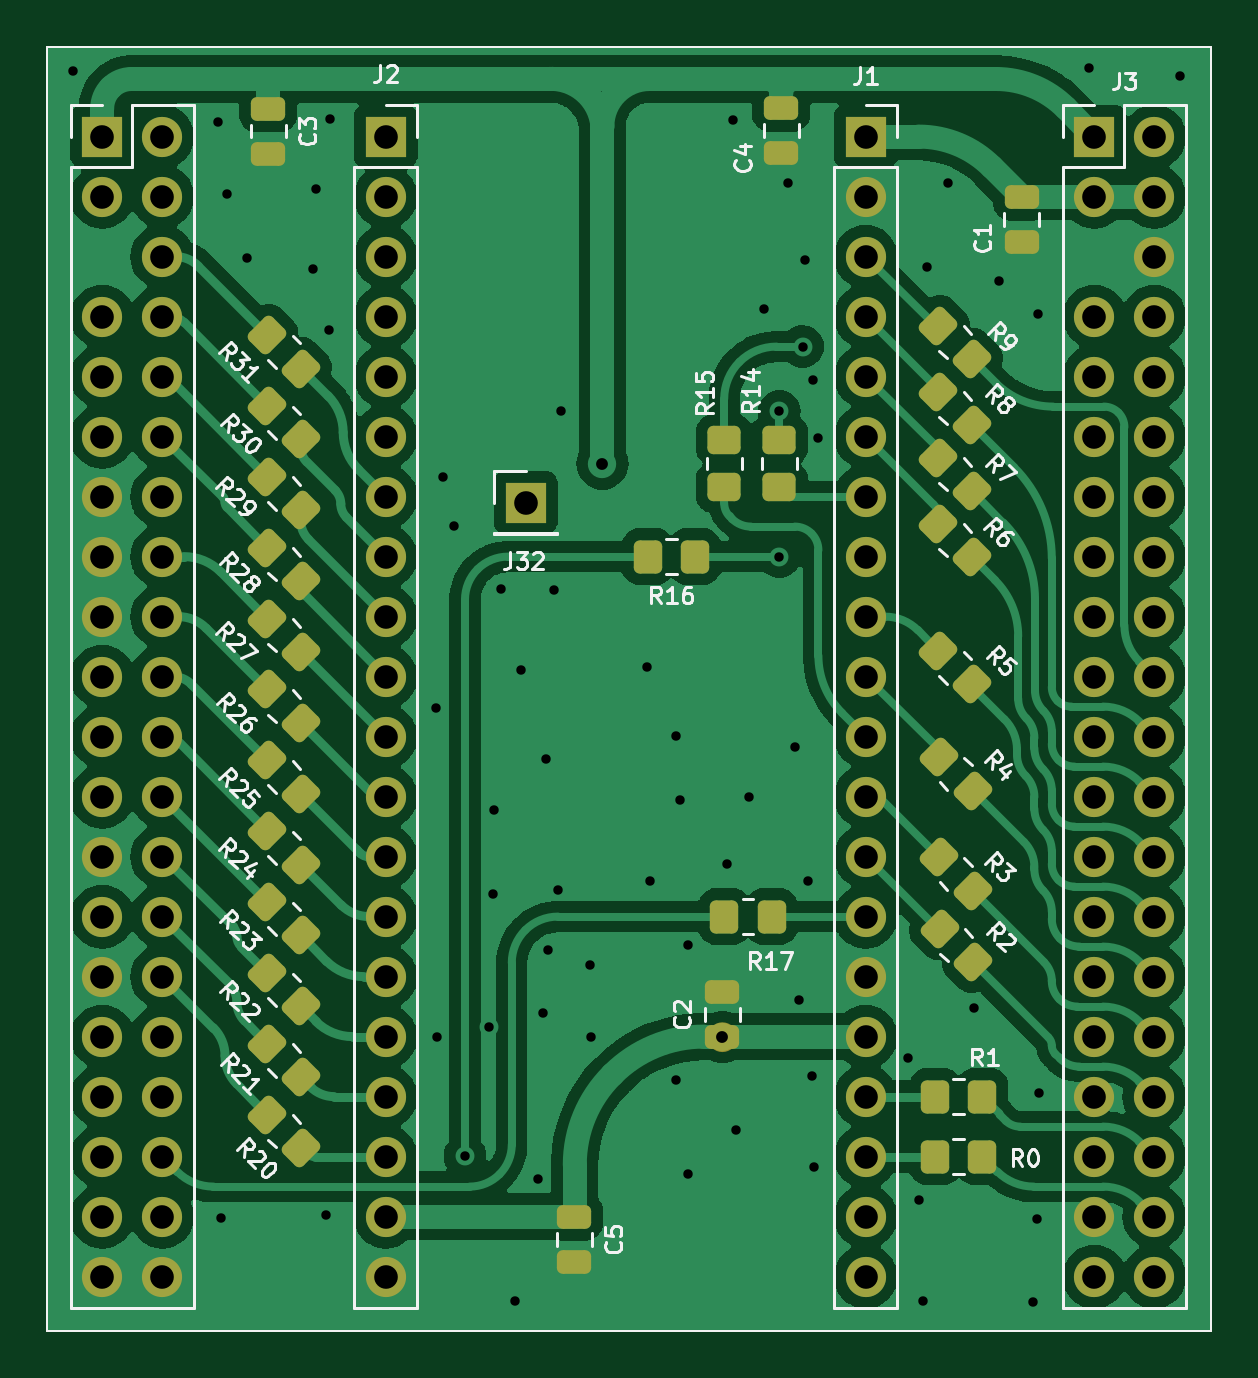
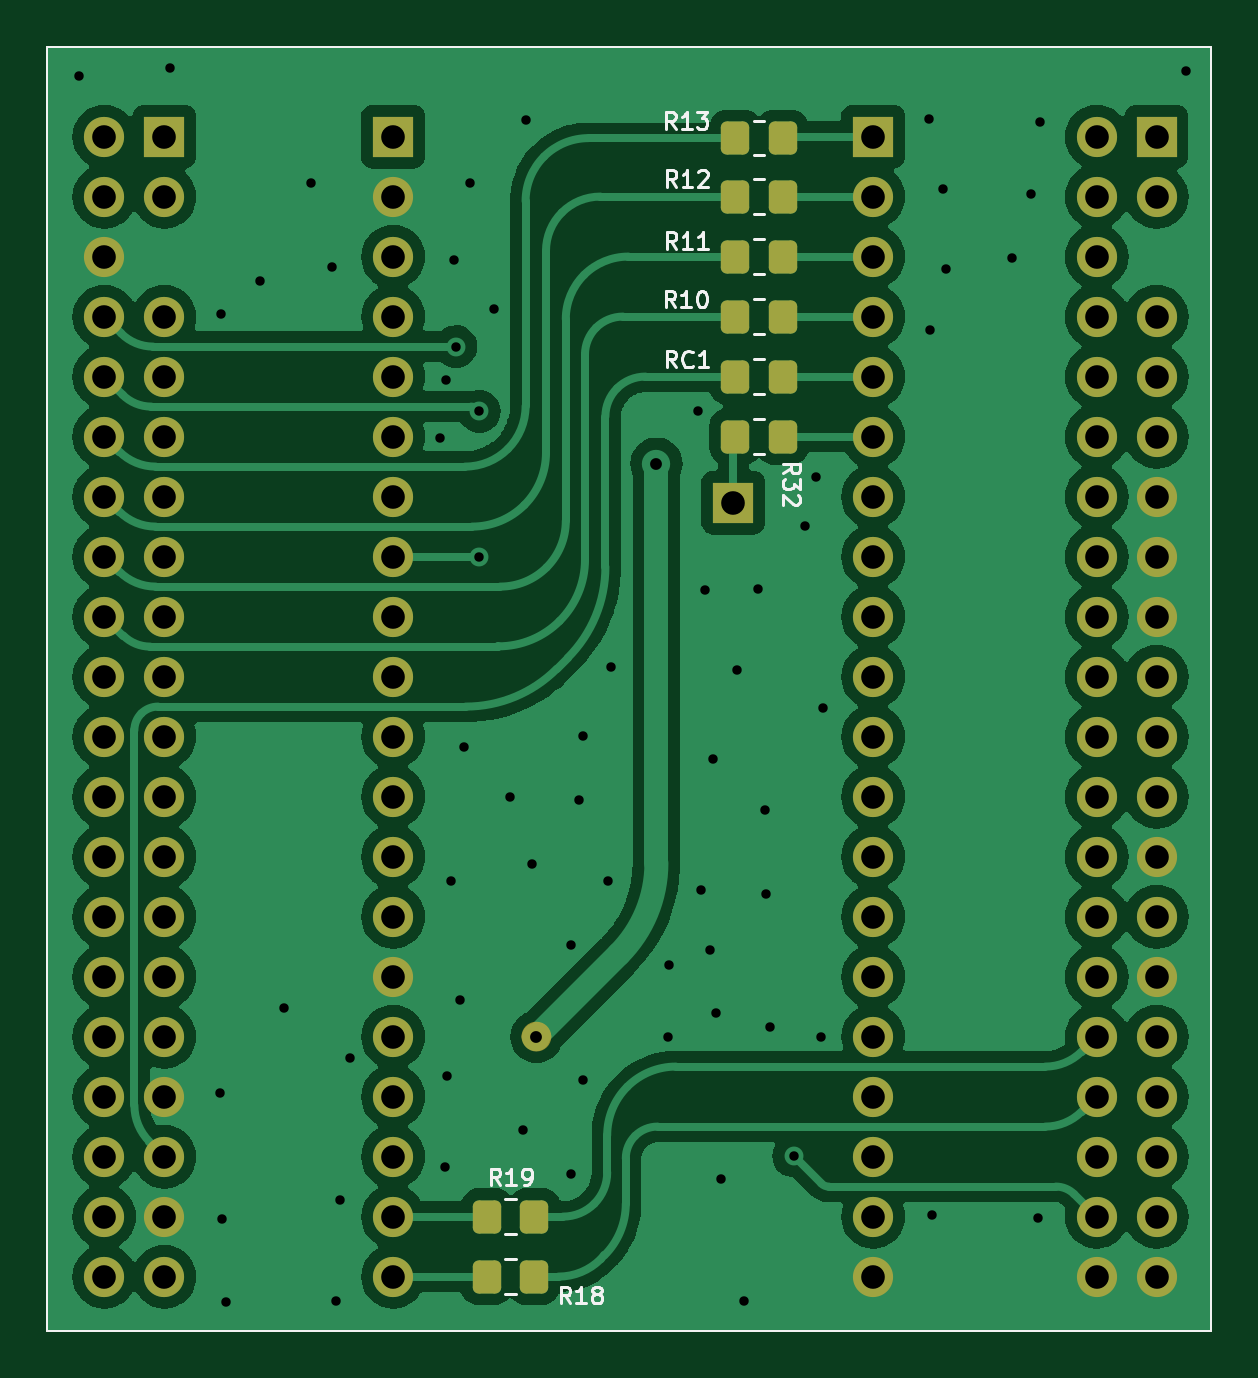
Circuit board: 9 layer files. Board 49.3 x 54.4 mm.
- bottom_copper: fx3_tn20k_adapter-B_Cu.gbr (124791 bytes)
- bottom_mask: fx3_tn20k_adapter-B_Mask.gbr (5477 bytes)
- bottom_silk: fx3_tn20k_adapter-B_Silkscreen.gbr (14919 bytes)
- outline: fx3_tn20k_adapter-Edge_Cuts.gbr (739 bytes)
- top_copper: fx3_tn20k_adapter-F_Cu.gbr (141359 bytes)
- top_mask: fx3_tn20k_adapter-F_Mask.gbr (7693 bytes)
- top_silk: fx3_tn20k_adapter-F_Silkscreen.gbr (55353 bytes)
- drill: fx3_tn20k_adapter-NPTH.drl (309 bytes)
- drill: fx3_tn20k_adapter-PTH.drl (3052 bytes)

=== bottom_copper: fx3_tn20k_adapter-B_Cu.gbr (124791 bytes, source omitted) ===
=== bottom_mask: fx3_tn20k_adapter-B_Mask.gbr ===
%TF.GenerationSoftware,KiCad,Pcbnew,8.0.5-8.0.5-0~ubuntu24.04.1*%
%TF.CreationDate,2024-09-16T22:52:31+02:00*%
%TF.ProjectId,fx3_tn20k_adapter,6678335f-746e-4323-906b-5f6164617074,0.0.1*%
%TF.SameCoordinates,Original*%
%TF.FileFunction,Soldermask,Bot*%
%TF.FilePolarity,Negative*%
%FSLAX46Y46*%
G04 Gerber Fmt 4.6, Leading zero omitted, Abs format (unit mm)*
G04 Created by KiCad (PCBNEW 8.0.5-8.0.5-0~ubuntu24.04.1) date 2024-09-16 22:52:31*
%MOMM*%
%LPD*%
G01*
G04 APERTURE LIST*
G04 Aperture macros list*
%AMRoundRect*
0 Rectangle with rounded corners*
0 $1 Rounding radius*
0 $2 $3 $4 $5 $6 $7 $8 $9 X,Y pos of 4 corners*
0 Add a 4 corners polygon primitive as box body*
4,1,4,$2,$3,$4,$5,$6,$7,$8,$9,$2,$3,0*
0 Add four circle primitives for the rounded corners*
1,1,$1+$1,$2,$3*
1,1,$1+$1,$4,$5*
1,1,$1+$1,$6,$7*
1,1,$1+$1,$8,$9*
0 Add four rect primitives between the rounded corners*
20,1,$1+$1,$2,$3,$4,$5,0*
20,1,$1+$1,$4,$5,$6,$7,0*
20,1,$1+$1,$6,$7,$8,$9,0*
20,1,$1+$1,$8,$9,$2,$3,0*%
G04 Aperture macros list end*
%ADD10C,0.625000*%
%ADD11R,1.700000X1.700000*%
%ADD12O,1.700000X1.700000*%
%ADD13RoundRect,0.250000X-0.350000X-0.450000X0.350000X-0.450000X0.350000X0.450000X-0.350000X0.450000X0*%
%ADD14RoundRect,0.250000X0.350000X0.450000X-0.350000X0.450000X-0.350000X-0.450000X0.350000X-0.450000X0*%
%TA.AperFunction,Profile*%
%ADD15C,0.100000*%
%TD*%
G04 APERTURE END LIST*
D10*
X186367500Y-110490000D02*
G75*
G02*
X185742500Y-110490000I-312500J0D01*
G01*
X185742500Y-110490000D02*
G75*
G02*
X186367500Y-110490000I312500J0D01*
G01*
D11*
%TO.C,J3*%
X201803000Y-72390000D03*
D12*
X204343000Y-72390000D03*
X201803000Y-74930000D03*
X204343000Y-74930000D03*
X204343000Y-77470000D03*
X201803000Y-80010000D03*
X204343000Y-80010000D03*
X201803000Y-82550000D03*
X204343000Y-82550000D03*
X201803000Y-85090000D03*
X204343000Y-85090000D03*
X201803000Y-87630000D03*
X204343000Y-87630000D03*
X201803000Y-90170000D03*
X204343000Y-90170000D03*
X201803000Y-92710000D03*
X204343000Y-92710000D03*
X201803000Y-95250000D03*
X204343000Y-95250000D03*
X201803000Y-97790000D03*
X204343000Y-97790000D03*
X201803000Y-100330000D03*
X204343000Y-100330000D03*
X201803000Y-102870000D03*
X204343000Y-102870000D03*
X201803000Y-105410000D03*
X204343000Y-105410000D03*
X201803000Y-107950000D03*
X204343000Y-107950000D03*
X201803000Y-110490000D03*
X204343000Y-110490000D03*
X201803000Y-113030000D03*
X204343000Y-113030000D03*
X201803000Y-115570000D03*
X204343000Y-115570000D03*
X201803000Y-118110000D03*
X204343000Y-118110000D03*
X201803000Y-120650000D03*
X204343000Y-120650000D03*
%TD*%
D11*
%TO.C,J2*%
X171803000Y-72390000D03*
D12*
X171803000Y-74930000D03*
X171803000Y-77470000D03*
X171803000Y-80010000D03*
X171803000Y-82550000D03*
X171803000Y-85090000D03*
X171803000Y-87630000D03*
X171803000Y-90170000D03*
X171803000Y-92710000D03*
X171803000Y-95250000D03*
X171803000Y-97790000D03*
X171803000Y-100330000D03*
X171803000Y-102870000D03*
X171803000Y-105410000D03*
X171803000Y-107950000D03*
X171803000Y-110490000D03*
X171803000Y-113030000D03*
X171803000Y-115570000D03*
X171803000Y-118110000D03*
X171803000Y-120650000D03*
%TD*%
D11*
%TO.C,J32*%
X177723800Y-87884000D03*
%TD*%
%TO.C,J1*%
X192123000Y-72390000D03*
D12*
X192123000Y-74930000D03*
X192123000Y-77470000D03*
X192123000Y-80010000D03*
X192123000Y-82550000D03*
X192123000Y-85090000D03*
X192123000Y-87630000D03*
X192123000Y-90170000D03*
X192123000Y-92710000D03*
X192123000Y-95250000D03*
X192123000Y-97790000D03*
X192123000Y-100330000D03*
X192123000Y-102870000D03*
X192123000Y-105410000D03*
X192123000Y-107950000D03*
X192123000Y-110490000D03*
X192123000Y-113030000D03*
X192123000Y-115570000D03*
X192123000Y-118110000D03*
X192123000Y-120650000D03*
%TD*%
D11*
%TO.C,J4*%
X159800000Y-72390000D03*
D12*
X162340000Y-72390000D03*
X159800000Y-74930000D03*
X162340000Y-74930000D03*
X162340000Y-77470000D03*
X159800000Y-80010000D03*
X162340000Y-80010000D03*
X159800000Y-82550000D03*
X162340000Y-82550000D03*
X159800000Y-85090000D03*
X162340000Y-85090000D03*
X159800000Y-87630000D03*
X162340000Y-87630000D03*
X159800000Y-90170000D03*
X162340000Y-90170000D03*
X159800000Y-92710000D03*
X162340000Y-92710000D03*
X159800000Y-95250000D03*
X162340000Y-95250000D03*
X159800000Y-97790000D03*
X162340000Y-97790000D03*
X159800000Y-100330000D03*
X162340000Y-100330000D03*
X159800000Y-102870000D03*
X162340000Y-102870000D03*
X159800000Y-105410000D03*
X162340000Y-105410000D03*
X159800000Y-107950000D03*
X162340000Y-107950000D03*
X159800000Y-110490000D03*
X162340000Y-110490000D03*
X159800000Y-113030000D03*
X162340000Y-113030000D03*
X159800000Y-115570000D03*
X162340000Y-115570000D03*
X159800000Y-118110000D03*
X162340000Y-118110000D03*
X159800000Y-120650000D03*
X162340000Y-120650000D03*
%TD*%
D13*
%TO.C,R10*%
X175631600Y-80010000D03*
X177631600Y-80010000D03*
%TD*%
%TO.C,R13*%
X175631000Y-72454000D03*
X177631000Y-72454000D03*
%TD*%
%TO.C,R32*%
X175631600Y-85090000D03*
X177631600Y-85090000D03*
%TD*%
%TO.C,RC1*%
X175631600Y-82550000D03*
X177631600Y-82550000D03*
%TD*%
D14*
%TO.C,R18*%
X188163200Y-120650000D03*
X186163200Y-120650000D03*
%TD*%
%TO.C,R19*%
X188137800Y-118110000D03*
X186137800Y-118110000D03*
%TD*%
D13*
%TO.C,R11*%
X175631600Y-77470000D03*
X177631600Y-77470000D03*
%TD*%
%TO.C,R12*%
X175631600Y-74930000D03*
X177631600Y-74930000D03*
%TD*%
D15*
X157480000Y-122936000D02*
X157480000Y-68580000D01*
X206756000Y-122936000D02*
X206756000Y-68580000D01*
X157480000Y-122936000D02*
X206756000Y-122936000D01*
X206756000Y-68580000D02*
X157480000Y-68580000D01*
M02*

=== bottom_silk: fx3_tn20k_adapter-B_Silkscreen.gbr (14919 bytes, source omitted) ===
=== outline: fx3_tn20k_adapter-Edge_Cuts.gbr ===
%TF.GenerationSoftware,KiCad,Pcbnew,8.0.5-8.0.5-0~ubuntu24.04.1*%
%TF.CreationDate,2024-09-16T22:52:31+02:00*%
%TF.ProjectId,fx3_tn20k_adapter,6678335f-746e-4323-906b-5f6164617074,0.0.1*%
%TF.SameCoordinates,Original*%
%TF.FileFunction,Profile,NP*%
%FSLAX46Y46*%
G04 Gerber Fmt 4.6, Leading zero omitted, Abs format (unit mm)*
G04 Created by KiCad (PCBNEW 8.0.5-8.0.5-0~ubuntu24.04.1) date 2024-09-16 22:52:31*
%MOMM*%
%LPD*%
G01*
G04 APERTURE LIST*
%TA.AperFunction,Profile*%
%ADD10C,0.100000*%
%TD*%
G04 APERTURE END LIST*
D10*
X157480000Y-122936000D02*
X157480000Y-68580000D01*
X206756000Y-122936000D02*
X206756000Y-68580000D01*
X157480000Y-122936000D02*
X206756000Y-122936000D01*
X206756000Y-68580000D02*
X157480000Y-68580000D01*
M02*

=== top_copper: fx3_tn20k_adapter-F_Cu.gbr (141359 bytes, source omitted) ===
=== top_mask: fx3_tn20k_adapter-F_Mask.gbr (7693 bytes, source omitted) ===
=== top_silk: fx3_tn20k_adapter-F_Silkscreen.gbr (55353 bytes, source omitted) ===
=== drill: fx3_tn20k_adapter-NPTH.drl ===
M48
; DRILL file {KiCad 8.0.5-8.0.5-0~ubuntu24.04.1} date 2024-09-16T22:49:01+0200
; FORMAT={-:-/ absolute / inch / decimal}
; #@! TF.CreationDate,2024-09-16T22:49:01+02:00
; #@! TF.GenerationSoftware,Kicad,Pcbnew,8.0.5-8.0.5-0~ubuntu24.04.1
; #@! TF.FileFunction,NonPlated,1,2,NPTH
FMAT,2
INCH
%
G90
G05
M30

=== drill: fx3_tn20k_adapter-PTH.drl ===
M48
; DRILL file {KiCad 8.0.5-8.0.5-0~ubuntu24.04.1} date 2024-09-16T22:49:01+0200
; FORMAT={-:-/ absolute / inch / decimal}
; #@! TF.CreationDate,2024-09-16T22:49:01+02:00
; #@! TF.GenerationSoftware,Kicad,Pcbnew,8.0.5-8.0.5-0~ubuntu24.04.1
; #@! TF.FileFunction,Plated,1,2,PTH
FMAT,2
INCH
; #@! TA.AperFunction,Plated,PTH,ViaDrill
T1C0.0157
; #@! TA.AperFunction,Plated,PTH,ViaDrill
T2C0.0197
; #@! TA.AperFunction,Plated,PTH,ComponentDrill
T3C0.0394
%
G90
G05
T1
X6.242Y-2.741
X6.485Y-2.825
X6.489Y-4.653
X6.5Y-2.946
X6.532Y-3.053
X6.642Y-3.071
X6.648Y-2.937
X6.665Y-4.648
X6.669Y-3.172
X6.671Y-2.82
X6.847Y-3.802
X6.85Y-4.35
X6.859Y-3.418
X6.878Y-3.499
X6.896Y-4.549
X6.936Y-4.334
X6.942Y-4.113
X6.944Y-3.972
X6.956Y-3.604
X6.979Y-4.79
X6.99Y-3.739
X7.017Y-4.587
X7.026Y-4.311
X7.031Y-3.887
X7.035Y-4.206
X7.044Y-3.606
X7.051Y-4.105
X7.056Y-3.308
X7.104Y-4.23
X7.106Y-4.35
X7.2Y-3.734
X7.205Y-4.09
X7.247Y-3.849
X7.248Y-4.423
X7.254Y-3.956
X7.267Y-4.579
X7.268Y-4.198
X7.333Y-4.062
X7.342Y-2.822
X7.348Y-4.505
X7.369Y-3.951
X7.395Y-3.138
X7.42Y-3.308
X7.42Y-3.55
X7.435Y-2.927
X7.446Y-3.868
X7.453Y-4.289
X7.459Y-3.2
X7.463Y-3.055
X7.467Y-4.091
X7.474Y-4.415
X7.476Y-3.256
X7.478Y-4.568
X7.485Y-3.352
X7.635Y-4.385
X7.652Y-4.623
X7.659Y-4.791
X7.666Y-3.067
X7.701Y-2.928
X7.745Y-4.302
X7.786Y-3.091
X7.842Y-4.793
X7.849Y-4.654
X7.851Y-3.146
X7.853Y-4.444
X7.936Y-2.735
X8.087Y-2.749
T2
X7.125Y-3.395
X7.325Y-4.3504
T3
X6.2913Y-2.85
X6.2913Y-2.95
X6.2913Y-3.15
X6.2913Y-3.25
X6.2913Y-3.35
X6.2913Y-3.45
X6.2913Y-3.55
X6.2913Y-3.65
X6.2913Y-3.75
X6.2913Y-3.85
X6.2913Y-3.95
X6.2913Y-4.05
X6.2913Y-4.15
X6.2913Y-4.25
X6.2913Y-4.35
X6.2913Y-4.45
X6.2913Y-4.55
X6.2913Y-4.65
X6.2913Y-4.75
X6.3913Y-2.85
X6.3913Y-2.95
X6.3913Y-3.05
X6.3913Y-3.15
X6.3913Y-3.25
X6.3913Y-3.35
X6.3913Y-3.45
X6.3913Y-3.55
X6.3913Y-3.65
X6.3913Y-3.75
X6.3913Y-3.85
X6.3913Y-3.95
X6.3913Y-4.05
X6.3913Y-4.15
X6.3913Y-4.25
X6.3913Y-4.35
X6.3913Y-4.45
X6.3913Y-4.55
X6.3913Y-4.65
X6.3913Y-4.75
X6.7639Y-2.85
X6.7639Y-2.95
X6.7639Y-3.05
X6.7639Y-3.15
X6.7639Y-3.25
X6.7639Y-3.35
X6.7639Y-3.45
X6.7639Y-3.55
X6.7639Y-3.65
X6.7639Y-3.75
X6.7639Y-3.85
X6.7639Y-3.95
X6.7639Y-4.05
X6.7639Y-4.15
X6.7639Y-4.25
X6.7639Y-4.35
X6.7639Y-4.45
X6.7639Y-4.55
X6.7639Y-4.65
X6.7639Y-4.75
X6.997Y-3.46
X7.5639Y-2.85
X7.5639Y-2.95
X7.5639Y-3.05
X7.5639Y-3.15
X7.5639Y-3.25
X7.5639Y-3.35
X7.5639Y-3.45
X7.5639Y-3.55
X7.5639Y-3.65
X7.5639Y-3.75
X7.5639Y-3.85
X7.5639Y-3.95
X7.5639Y-4.05
X7.5639Y-4.15
X7.5639Y-4.25
X7.5639Y-4.35
X7.5639Y-4.45
X7.5639Y-4.55
X7.5639Y-4.65
X7.5639Y-4.75
X7.945Y-2.85
X7.945Y-2.95
X7.945Y-3.15
X7.945Y-3.25
X7.945Y-3.35
X7.945Y-3.45
X7.945Y-3.55
X7.945Y-3.65
X7.945Y-3.75
X7.945Y-3.85
X7.945Y-3.95
X7.945Y-4.05
X7.945Y-4.15
X7.945Y-4.25
X7.945Y-4.35
X7.945Y-4.45
X7.945Y-4.55
X7.945Y-4.65
X7.945Y-4.75
X8.045Y-2.85
X8.045Y-2.95
X8.045Y-3.05
X8.045Y-3.15
X8.045Y-3.25
X8.045Y-3.35
X8.045Y-3.45
X8.045Y-3.55
X8.045Y-3.65
X8.045Y-3.75
X8.045Y-3.85
X8.045Y-3.95
X8.045Y-4.05
X8.045Y-4.15
X8.045Y-4.25
X8.045Y-4.35
X8.045Y-4.45
X8.045Y-4.55
X8.045Y-4.65
X8.045Y-4.75
M30

